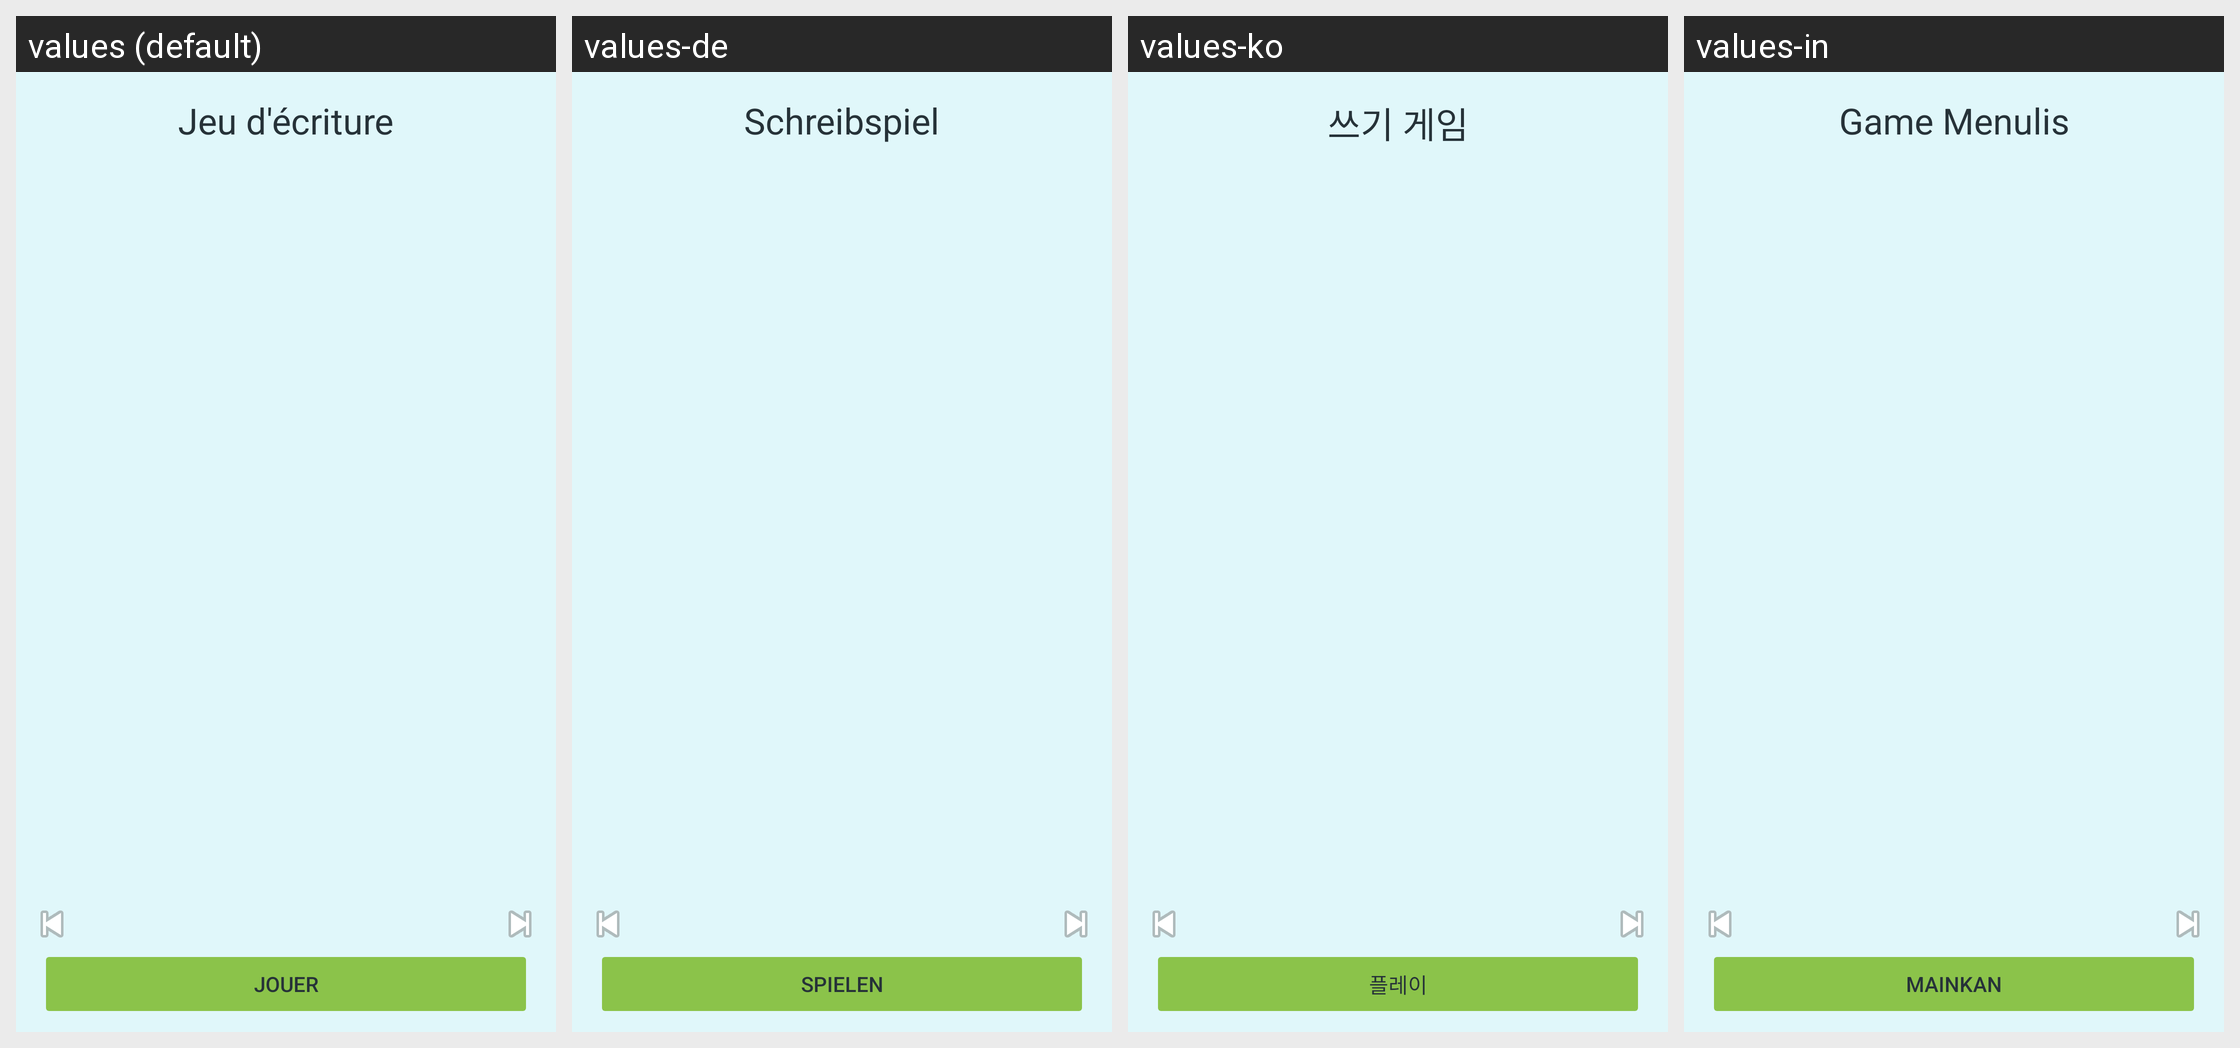

Strings drawn on this Android screen and how each of the app's shown locales translates them:
Android screen res/layout/fragment_writing_recap.xml rendered under 4 locales, left to right: values (default), values-de, values-ko, values-in. Device: Nexus 5 (rendered at 1080×1920; each locale shown at half size, 540×960, under a caption strip naming it); theme Theme.NihongoMochi.
Other locales in the repository, not shown: values-ar, values-bn-rBD, values-en-rGB, values-es, values-it, values-pt-rBR, values-ru, values-th, values-vi, values-zh-rCN.
Strings drawn on this screen, with the default value and each locale's value (text and hints the layout hard-codes, and strings that could not be matched under every locale, appear in the picture but are not listed):

writing_game_recap_title
  values: Jeu d'écriture
  values-de: Schreibspiel
  values-ko: 쓰기 게임
  values-in: Game Menulis

game_recap_play
  values: Jouer
  values-de: Spielen
  values-ko: 플레이
  values-in: Mainkan
